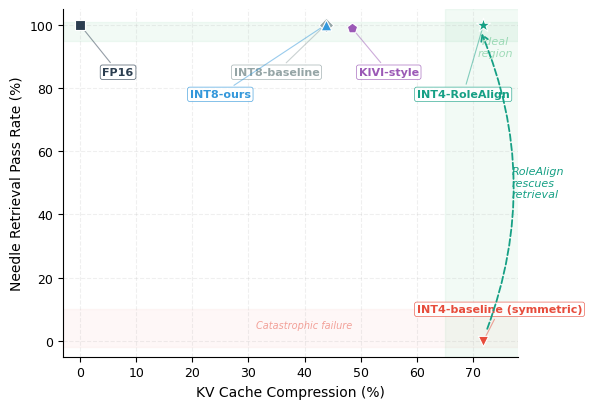

Write the Python code that produced this figure. (Note: this script raises an exception after producing the figure.)
#!/usr/bin/env python3
"""
P4 Figure: Quality-Efficiency Pareto Front
Shows the trade-off between KV compression ratio and retrieval quality (Needle %)
for all quantization methods.

Output: thesis/figures/pareto_quality_efficiency.pdf
"""

import matplotlib
matplotlib.use("Agg")
import matplotlib.pyplot as plt
from pathlib import Path
from matplotlib import font_manager

# --- Thesis font: 宋体 + Times New Roman ---
for p in [Path("/System/Library/Fonts/Supplemental/Songti.ttc"),
          Path("/System/Library/Fonts/STSong.ttf")]:
    if p.exists():
        font_manager.fontManager.addfont(str(p))
        break
plt.rcParams.update({
    "font.family": "serif",
    "font.serif": ["Times New Roman", "Songti SC", "STSong", "SimSun"],
    "mathtext.fontset": "stix",
    "font.size": 10,
    "axes.titlesize": 11,
    "axes.labelsize": 10,
    "xtick.labelsize": 9,
    "ytick.labelsize": 9,
    "legend.fontsize": 8,
    "axes.unicode_minus": False,
    "pdf.fonttype": 42, "ps.fonttype": 42,
})
import numpy as np

# ──────────────────────────────────────────────────
# Data: 1.5B model (most challenging, best for showing trade-off)
# Source: tab:main-results + tab:rolealign-results
# ──────────────────────────────────────────────────
methods = {
    "FP16":              {"kv_mb": 896, "needle": 100.0, "ppl_delta": 0.0,    "marker": "s", "color": "#2c3e50", "size": 60},
    "INT8-baseline":     {"kv_mb": 504, "needle": 100.0, "ppl_delta": 0.0,    "marker": "D", "color": "#95a5a6", "size": 55},
    "INT8-ours":         {"kv_mb": 504, "needle": 100.0, "ppl_delta": 0.2,    "marker": "^", "color": "#3498db", "size": 60},
    "INT4-baseline\n(symmetric)": {"kv_mb": 252, "needle": 0.0,   "ppl_delta": 118.7, "marker": "v", "color": "#e74c3c", "size": 55},
    "KIVI-style":        {"kv_mb": 462, "needle": 99.0,  "ppl_delta": 6.2,    "marker": "p", "color": "#9b59b6", "size": 60},
    "INT4-RoleAlign":    {"kv_mb": 252, "needle": 100.0, "ppl_delta": 13.7,   "marker": "*", "color": "#16a085", "size": 110},
}

fig, ax = plt.subplots(1, 1, figsize=(6, 4.2))

# Compression ratio = 1 - kv_mb / fp16_kv_mb
fp16_kv = 896

for name, d in methods.items():
    compression = (1 - d["kv_mb"] / fp16_kv) * 100
    ax.scatter(compression, d["needle"],
               marker=d["marker"], c=d["color"], s=d["size"],
               edgecolors="white", linewidths=0.8, zorder=5,
               label=name)

    # Labels with leader lines to avoid overlap at Needle=100%
    label_configs = {
        "FP16":              {"xt": 4,   "yt": 85, "ha": "left"},
        "INT8-baseline":     {"xt": 35,  "yt": 85, "ha": "center"},
        "INT8-ours":         {"xt": 25,  "yt": 78, "ha": "center"},
        "INT4-baseline\n(symmetric)": {"xt": 60, "yt": 10, "ha": "left"},
        "KIVI-style":        {"xt": 55,  "yt": 85, "ha": "center"},
        "INT4-RoleAlign":    {"xt": 60,  "yt": 78, "ha": "left"},
    }
    cfg = label_configs[name]
    ax.annotate(name.replace("\n", " "),
                xy=(compression, d["needle"]),
                xytext=(cfg["xt"], cfg["yt"]),
                fontsize=8, color=d["color"], fontweight="bold",
                ha=cfg["ha"], va="center",
                bbox=dict(boxstyle="round,pad=0.2", facecolor="white", edgecolor=d["color"],
                          linewidth=0.5, alpha=0.85),
                arrowprops=dict(arrowstyle="-", color=d["color"], lw=0.8, alpha=0.5))

# Highlight the "ideal corner" (high compression + high quality)
ax.axhspan(95, 101, alpha=0.06, color="#27ae60", zorder=0)
ax.axvspan(65, 80, alpha=0.06, color="#27ae60", zorder=0)
ax.text(74, 93, "Ideal\nregion", fontsize=8, color="#27ae60",
        ha="center", va="center", alpha=0.4, style="italic")

# Catastrophic failure zone
ax.axhspan(-2, 10, alpha=0.04, color="#e74c3c", zorder=0)
ax.text(40, 4, "Catastrophic failure", fontsize=7, color="#e74c3c",
        ha="center", alpha=0.5, style="italic")

# Styling
ax.set_xlabel("KV Cache Compression (%)", fontsize=10)
ax.set_ylabel("Needle Retrieval Pass Rate (%)", fontsize=10)
ax.set_xlim(-3, 78)
ax.set_ylim(-5, 105)
ax.spines["top"].set_visible(False)
ax.spines["right"].set_visible(False)
ax.grid(alpha=0.2, linestyle="--", zorder=0)

# Arrow: INT4-baseline → INT4-RoleAlign (design improvement)
comp_baseline = (1 - 252/896) * 100
ax.annotate("",
            xy=(comp_baseline - 0.5, 98), xytext=(comp_baseline + 0.5, 3),
            arrowprops=dict(arrowstyle="->, head_width=0.25",
                           color="#16a085", lw=1.3, ls="--",
                           connectionstyle="arc3,rad=0.2"))
ax.text(comp_baseline + 5, 50, "RoleAlign\nrescues\nretrieval",
        fontsize=8, color="#16a085", ha="left", va="center", style="italic")

fig.tight_layout()

out_path = "thesis/figures/pareto_quality_efficiency.pdf"
fig.savefig(out_path, dpi=300, bbox_inches="tight")
print(f"Saved: {out_path}")
plt.close(fig)
